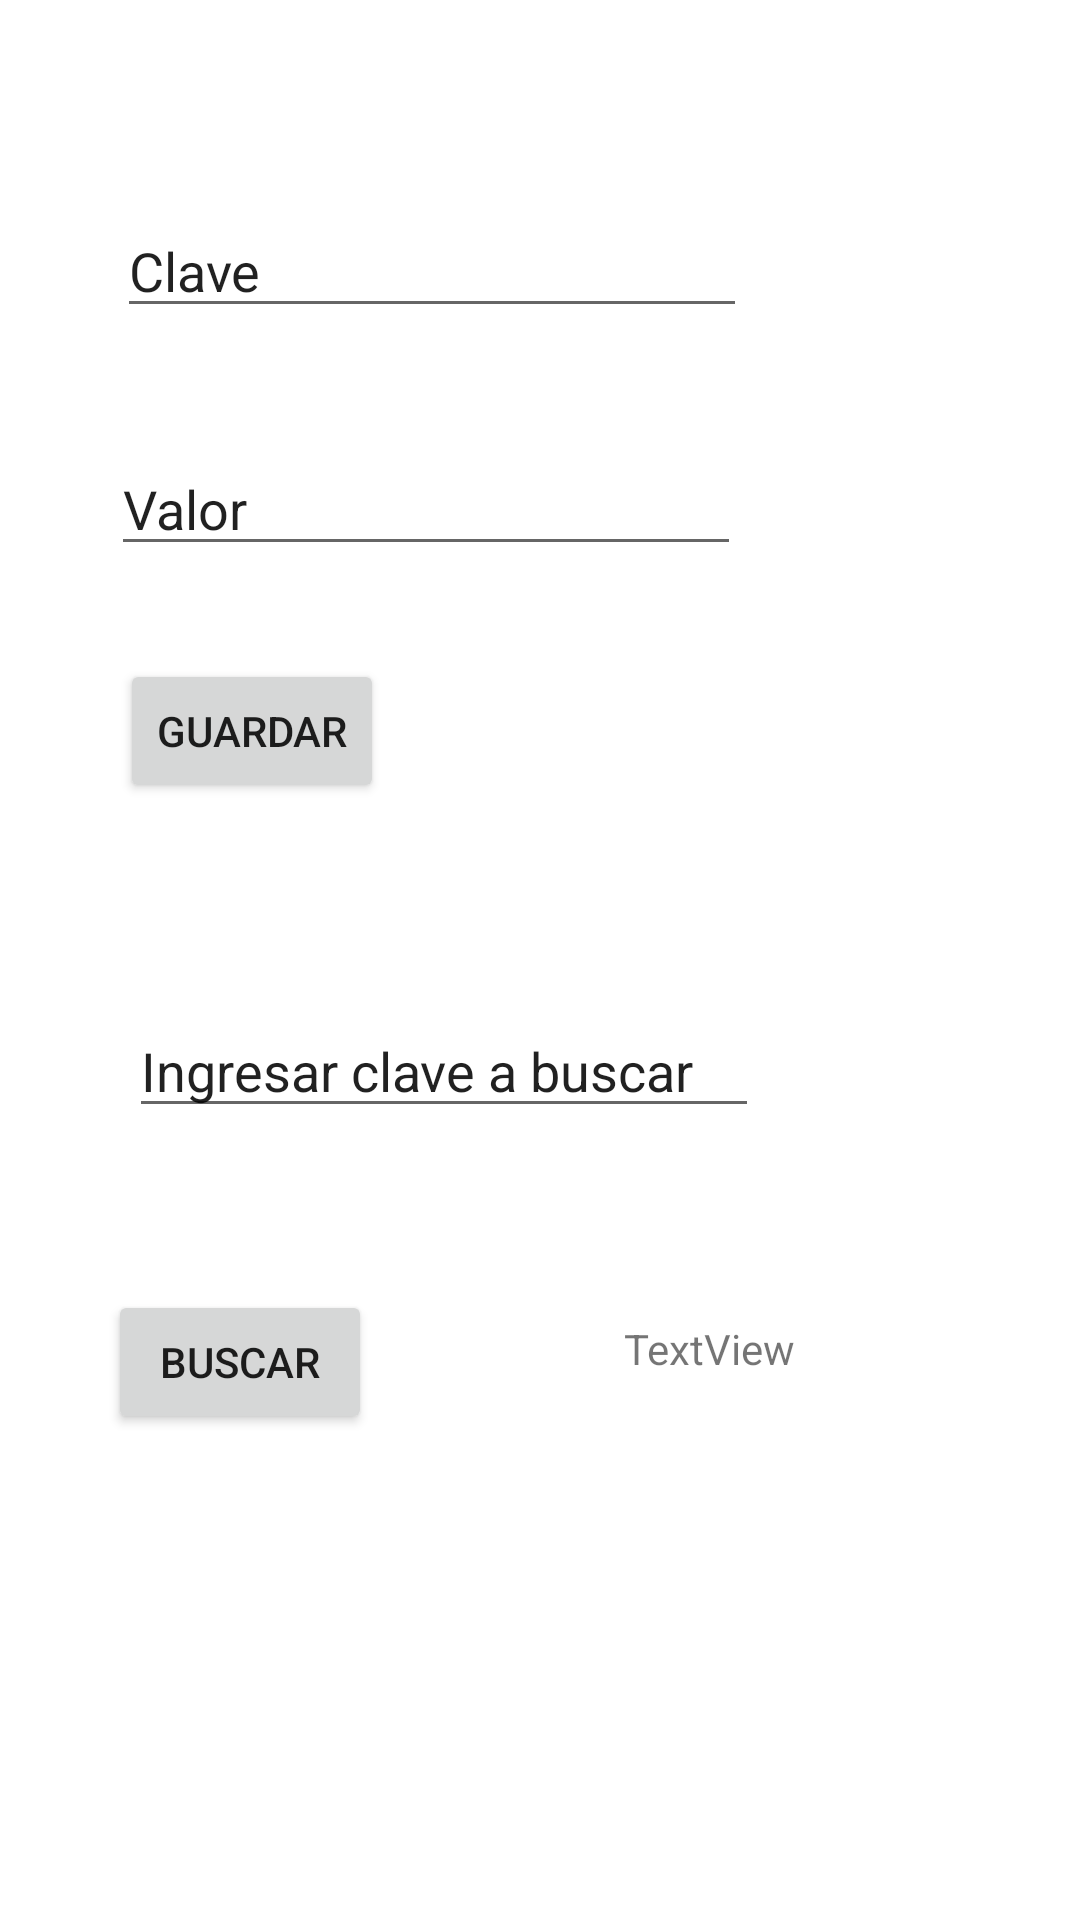

Here is an Android app screen rendered from its layout file. Give the layout XML and the strings, colors and styles it references.
<!-- AndroidManifest.xml: application theme Theme.LoginNavigate -->
<!-- res/layout/fragment_notifications.xml -->
<?xml version="1.0" encoding="utf-8"?>
<androidx.constraintlayout.widget.ConstraintLayout xmlns:android="http://schemas.android.com/apk/res/android"
    xmlns:app="http://schemas.android.com/apk/res-auto"
    xmlns:tools="http://schemas.android.com/tools"
    android:layout_width="match_parent"
    android:layout_height="match_parent"
    tools:context=".ui.notifications.NotificationsFragment">

    <EditText
        android:id="@+id/txt_key"
        android:layout_width="wrap_content"
        android:layout_height="wrap_content"
        android:layout_marginStart="39dp"
        android:layout_marginTop="68dp"
        android:layout_marginBottom="38dp"
        android:ems="10"
        android:inputType="text"
        android:text="@string/key"
        app:layout_constraintBottom_toTopOf="@+id/txt_value"
        app:layout_constraintStart_toStartOf="parent"
        app:layout_constraintTop_toTopOf="parent" />

    <EditText
        android:id="@+id/txt_value"
        android:layout_width="wrap_content"
        android:layout_height="wrap_content"
        android:layout_marginStart="37dp"
        android:layout_marginBottom="31dp"
        android:ems="10"
        android:inputType="text"
        android:text="@string/value"
        app:layout_constraintBottom_toTopOf="@+id/btn_save"
        app:layout_constraintStart_toStartOf="parent"
        app:layout_constraintTop_toBottomOf="@+id/txt_key" />

    <View
        android:id="@+id/divider"
        android:layout_width="0dp"
        android:layout_height="0dp"
        android:layout_marginStart="1dp"
        android:layout_marginEnd="1dp"
        android:layout_marginBottom="93dp"
        android:background="?android:attr/listDivider"
        app:layout_constraintBottom_toTopOf="@+id/txt_search"
        app:layout_constraintEnd_toEndOf="parent"
        app:layout_constraintStart_toStartOf="parent"
        app:layout_constraintTop_toBottomOf="@+id/btn_save" />

    <EditText
        android:id="@+id/txt_search"
        android:layout_width="wrap_content"
        android:layout_height="wrap_content"
        android:layout_marginStart="43dp"
        android:layout_marginBottom="54dp"
        android:ems="10"
        android:inputType="text"
        android:text="@string/enter_search"
        app:layout_constraintBottom_toTopOf="@+id/btn_search"
        app:layout_constraintStart_toStartOf="parent"
        app:layout_constraintTop_toBottomOf="@+id/divider" />

    <Button
        android:id="@+id/btn_search"
        android:layout_width="wrap_content"
        android:layout_height="wrap_content"
        android:layout_marginStart="36dp"
        android:layout_marginBottom="162dp"
        android:text="@string/search"
        app:layout_constraintBottom_toBottomOf="parent"
        app:layout_constraintStart_toStartOf="parent"
        app:layout_constraintTop_toBottomOf="@+id/txt_search" />

    <Button
        android:id="@+id/btn_save"
        android:layout_width="wrap_content"
        android:layout_height="wrap_content"
        android:layout_marginStart="40dp"
        android:layout_marginBottom="53dp"
        android:text="@string/save"
        app:layout_constraintBottom_toTopOf="@+id/divider"
        app:layout_constraintStart_toStartOf="parent"
        app:layout_constraintTop_toBottomOf="@+id/txt_value" />

    <TextView
        android:id="@+id/txt_find"
        android:layout_width="wrap_content"
        android:layout_height="wrap_content"
        android:layout_marginStart="84dp"
        android:layout_marginTop="64dp"
        android:text="TextView"
        app:layout_constraintStart_toEndOf="@+id/btn_search"
        app:layout_constraintTop_toBottomOf="@+id/txt_search" />
</androidx.constraintlayout.widget.ConstraintLayout>
<!-- resources referenced by this layout -->
<resources>
  <string name="enter_search">Ingresar clave a buscar</string>
  <string name="key">Clave</string>
  <string name="save">Guardar</string>
  <string name="search">Buscar</string>
  <string name="value">Valor</string>
  <style name="Theme.LoginNavigate" parent="Theme.MaterialComponents.DayNight.DarkActionBar">
          
          <item name="colorPrimary">@color/purple_500</item>
          <item name="colorPrimaryVariant">@color/purple_700</item>
          <item name="colorOnPrimary">@color/white</item>
          
          <item name="colorSecondary">@color/teal_200</item>
          <item name="colorSecondaryVariant">@color/teal_700</item>
          <item name="colorOnSecondary">@color/black</item>
          
          <item name="android:statusBarColor">?attr/colorPrimaryVariant</item>
          
      </style>
  <!-- not gathered from this repository: default colours our renderer supplied (Android Studio template values) -->
  <color name="purple_500">#FF6200EE</color>
  <color name="purple_700">#FF3700B3</color>
  <color name="teal_200">#FF03DAC5</color>
  <color name="teal_700">#FF018786</color>
  <color name="black">#FF000000</color>
  <color name="white">#FFFFFFFF</color>
</resources>
